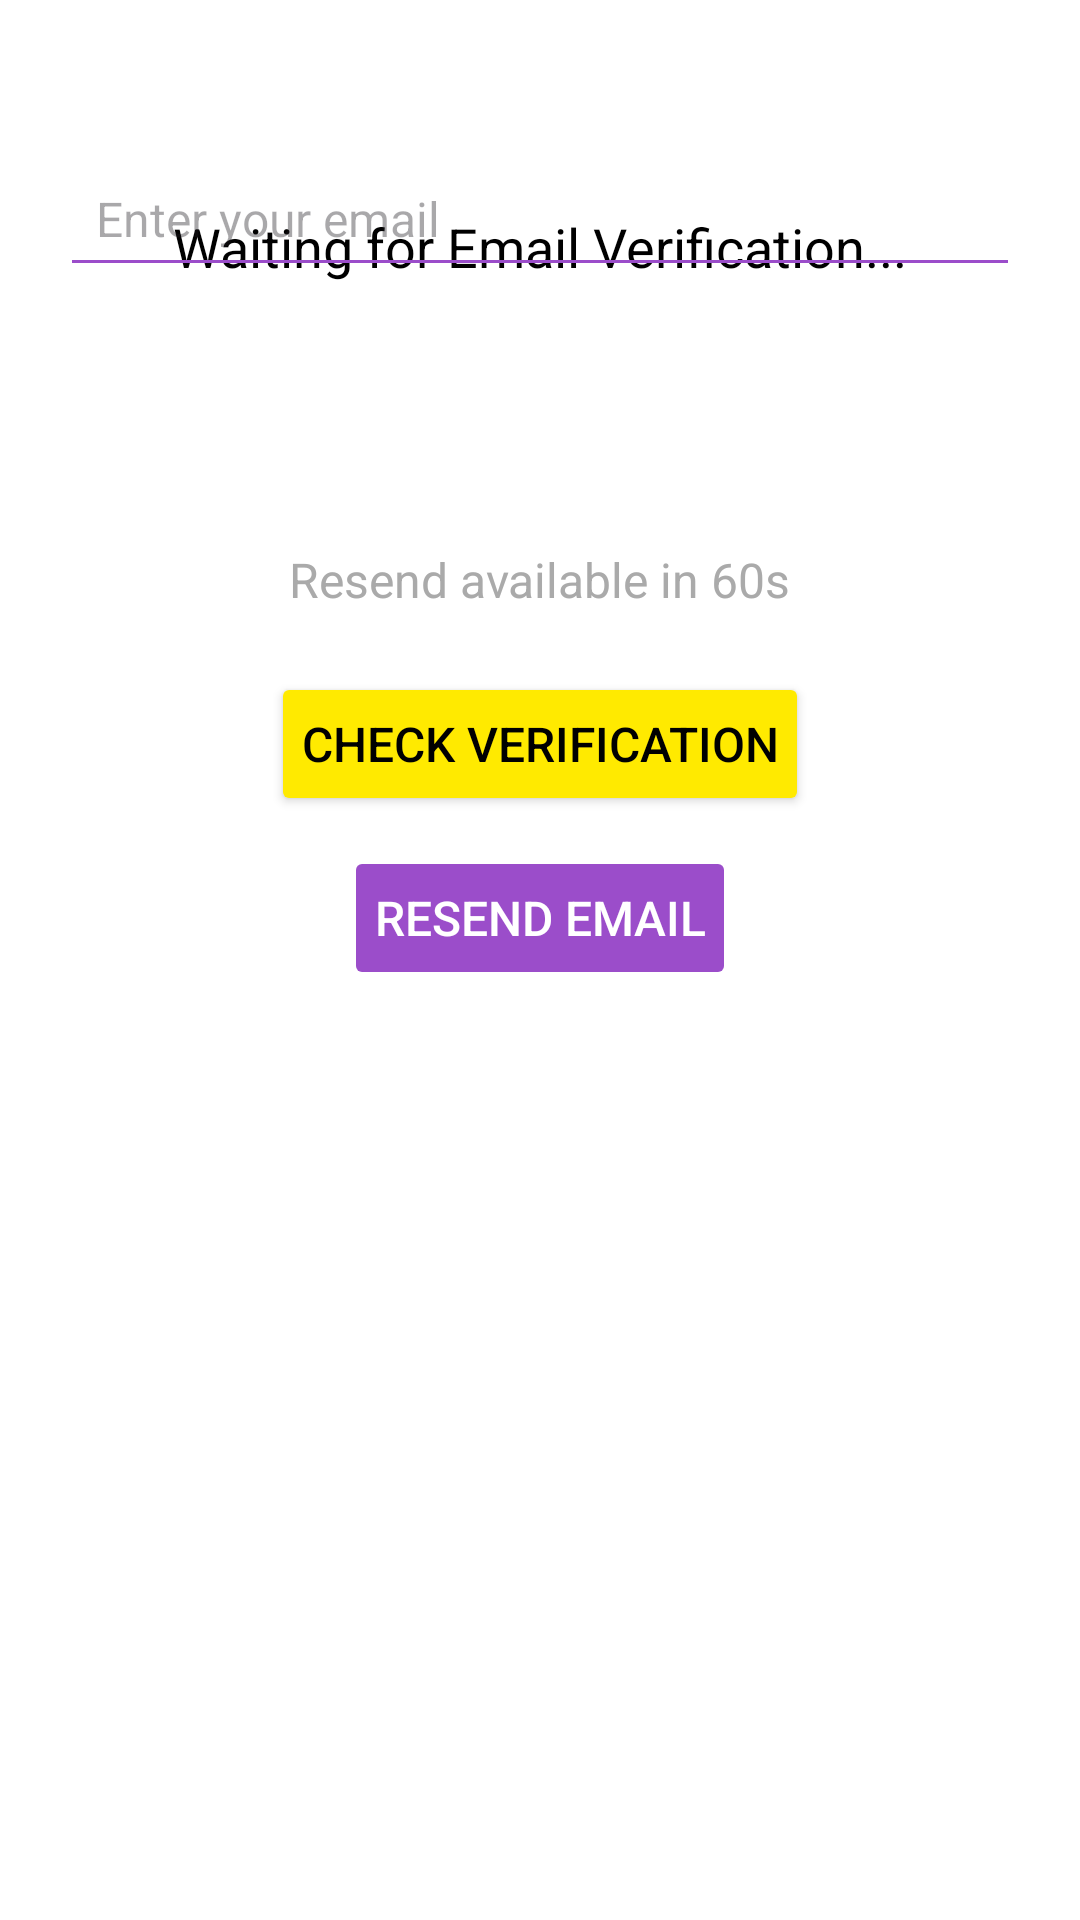

The Android layout XML behind this screen, and the referenced resources:
<!-- AndroidManifest.xml: application theme Theme.EmotionAnalyzerApp -->
<!-- res/layout/activity_waiting_for_email.xml -->
<?xml version="1.0" encoding="utf-8"?>
<RelativeLayout xmlns:android="http://schemas.android.com/apk/res/android"
    android:layout_width="match_parent"
    android:layout_height="match_parent"
    android:padding="20dp"
    android:background="@color/white">

    <TextView
        android:id="@+id/tvWaiting"
        android:layout_width="wrap_content"
        android:layout_height="wrap_content"
        android:text="Waiting for Email Verification..."
        android:textSize="18sp"
        android:textColor="@android:color/black"
        android:layout_centerHorizontal="true"
        android:layout_marginTop="50dp" />

    <ProgressBar
        android:id="@+id/progressBar"
        android:layout_width="wrap_content"
        android:layout_height="wrap_content"
        android:layout_centerHorizontal="true"
        android:layout_below="@id/tvWaiting"
        android:layout_marginTop="20dp" />

    <TextView
        android:id="@+id/timerTextView"
        android:layout_width="wrap_content"
        android:layout_height="wrap_content"
        android:text="Resend available in 60s"
        android:textSize="16sp"
        android:textColor="@android:color/darker_gray"
        android:layout_centerHorizontal="true"
        android:layout_below="@id/progressBar"
        android:layout_marginTop="20dp" />

    <Button
        android:id="@+id/checkVerificationButton"
        android:layout_width="wrap_content"
        android:layout_height="wrap_content"
        android:text="Check Verification"
        android:textSize="16sp"
        android:padding="10dp"
        android:layout_centerHorizontal="true"
        android:layout_below="@id/timerTextView"
        android:layout_marginTop="20dp"
        android:backgroundTint="#FFEA00"
        android:textColor="#000000" />

    <Button
        android:id="@+id/resendEmailButton"
        android:layout_width="wrap_content"
        android:layout_height="wrap_content"
        android:text="Resend Email"
        android:textSize="16sp"
        android:padding="10dp"
        android:layout_centerHorizontal="true"
        android:layout_below="@id/checkVerificationButton"
        android:layout_marginTop="10dp"
        android:backgroundTint="#9B4DCA"
        android:textColor="#FFFFFF"
        android:enabled="false" />

    <EditText
        android:id="@+id/emailEditText"
        android:layout_width="match_parent"
        android:layout_height="wrap_content"
        android:hint="Enter your email"
        android:textSize="16sp"
        android:padding="12dp"
        android:layout_marginTop="30dp"
        android:layout_centerHorizontal="true"
        android:backgroundTint="#9B4DCA"
        android:textColor="#FFFFFF" />

</RelativeLayout>
<!-- resources referenced by this layout -->
<resources>
  <style name="Theme.EmotionAnalyzerApp" parent="Base.Theme.EmotionAnalyzerApp" />
  <style name="Base.Theme.EmotionAnalyzerApp" parent="Theme.Material3.DayNight.NoActionBar">
          
          
      </style>
  <!-- not gathered from this repository: default colours our renderer supplied (Android Studio template values) -->
  <color name="white">#FFFFFFFF</color>
</resources>
